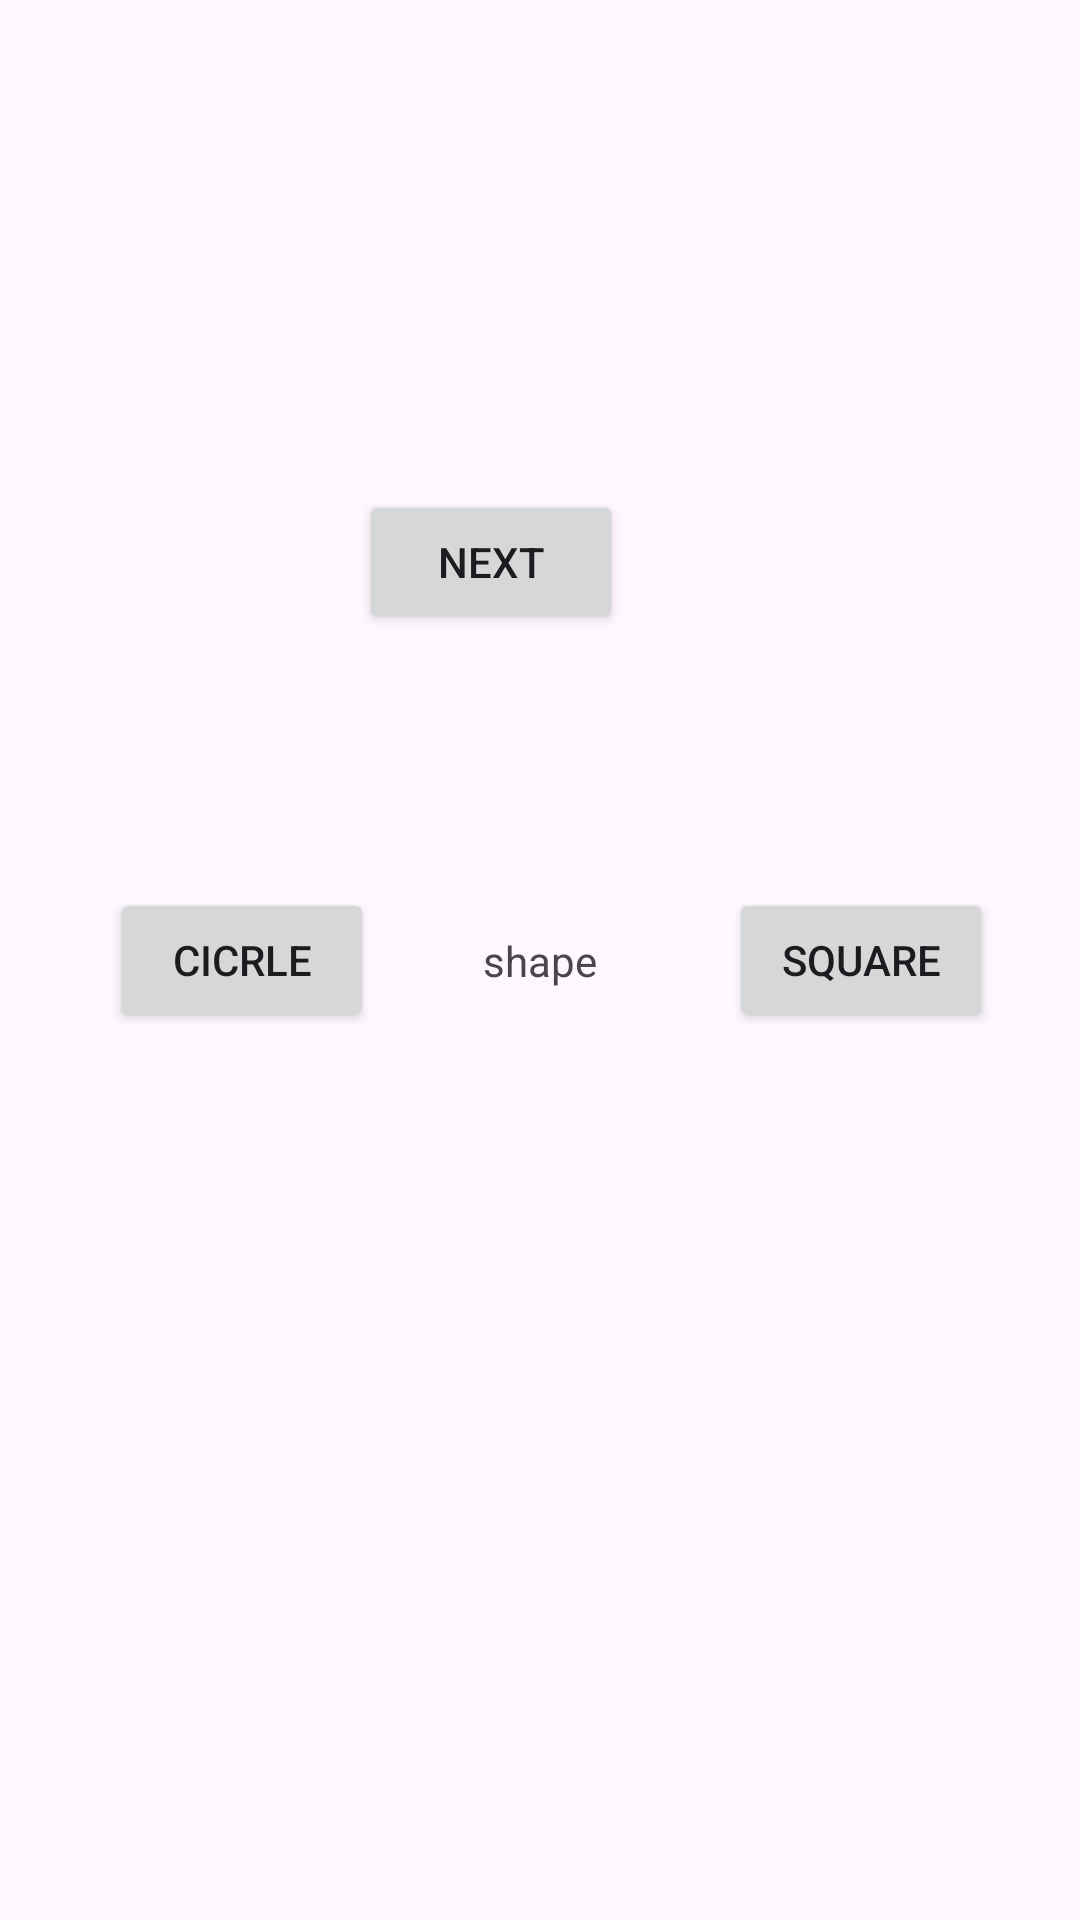

Here is an Android app screen rendered from its layout file. Give the layout XML and the strings, colors and styles it references.
<!-- AndroidManifest.xml: application theme Theme.DemoUItesting -->
<!-- res/layout/activity_main.xml -->
<?xml version="1.0" encoding="utf-8"?>
<androidx.constraintlayout.widget.ConstraintLayout xmlns:android="http://schemas.android.com/apk/res/android"
    xmlns:app="http://schemas.android.com/apk/res-auto"
    xmlns:tools="http://schemas.android.com/tools"
    android:layout_width="match_parent"
    android:layout_height="match_parent"
    tools:context=".MainActivity">


    <Button
        android:id="@+id/cbtn"
        android:layout_width="wrap_content"
        android:layout_height="wrap_content"
        android:text="cicrle"
        app:layout_constraintBottom_toBottomOf="parent"
        app:layout_constraintEnd_toEndOf="parent"
        app:layout_constraintHorizontal_bias="0.135"
        app:layout_constraintStart_toStartOf="parent"
        app:layout_constraintTop_toTopOf="parent"
        app:layout_constraintVertical_bias="0.5" />

    <Button
        android:id="@+id/sbtn"
        android:layout_width="wrap_content"
        android:layout_height="wrap_content"
        android:text="square"
        app:layout_constraintBottom_toBottomOf="parent"
        app:layout_constraintEnd_toEndOf="parent"
        app:layout_constraintHorizontal_bias="0.804"
        app:layout_constraintStart_toEndOf="@+id/cbtn"
        app:layout_constraintTop_toTopOf="parent"
        app:layout_constraintVertical_bias="0.5" />

    <TextView
        android:id="@+id/textView"
        android:layout_width="wrap_content"
        android:layout_height="wrap_content"
        android:text="shape"
        app:layout_constraintBottom_toBottomOf="parent"
        app:layout_constraintEnd_toEndOf="parent"
        app:layout_constraintHorizontal_bias="0.5"
        app:layout_constraintStart_toStartOf="parent"
        app:layout_constraintTop_toTopOf="parent" />

    <Button
        android:id="@+id/next"
        android:layout_width="wrap_content"
        android:layout_height="wrap_content"
        android:text="next"
        app:layout_constraintBottom_toBottomOf="parent"
        app:layout_constraintEnd_toEndOf="parent"
        app:layout_constraintHorizontal_bias="0.44"
        app:layout_constraintStart_toStartOf="parent"
        app:layout_constraintTop_toTopOf="parent"
        app:layout_constraintVertical_bias="0.276" />

</androidx.constraintlayout.widget.ConstraintLayout>
<!-- resources referenced by this layout -->
<resources>
  <style name="Theme.DemoUItesting" parent="Base.Theme.DemoUItesting" />
  <style name="Base.Theme.DemoUItesting" parent="Theme.Material3.DayNight.NoActionBar">
          
          
      </style>
</resources>
